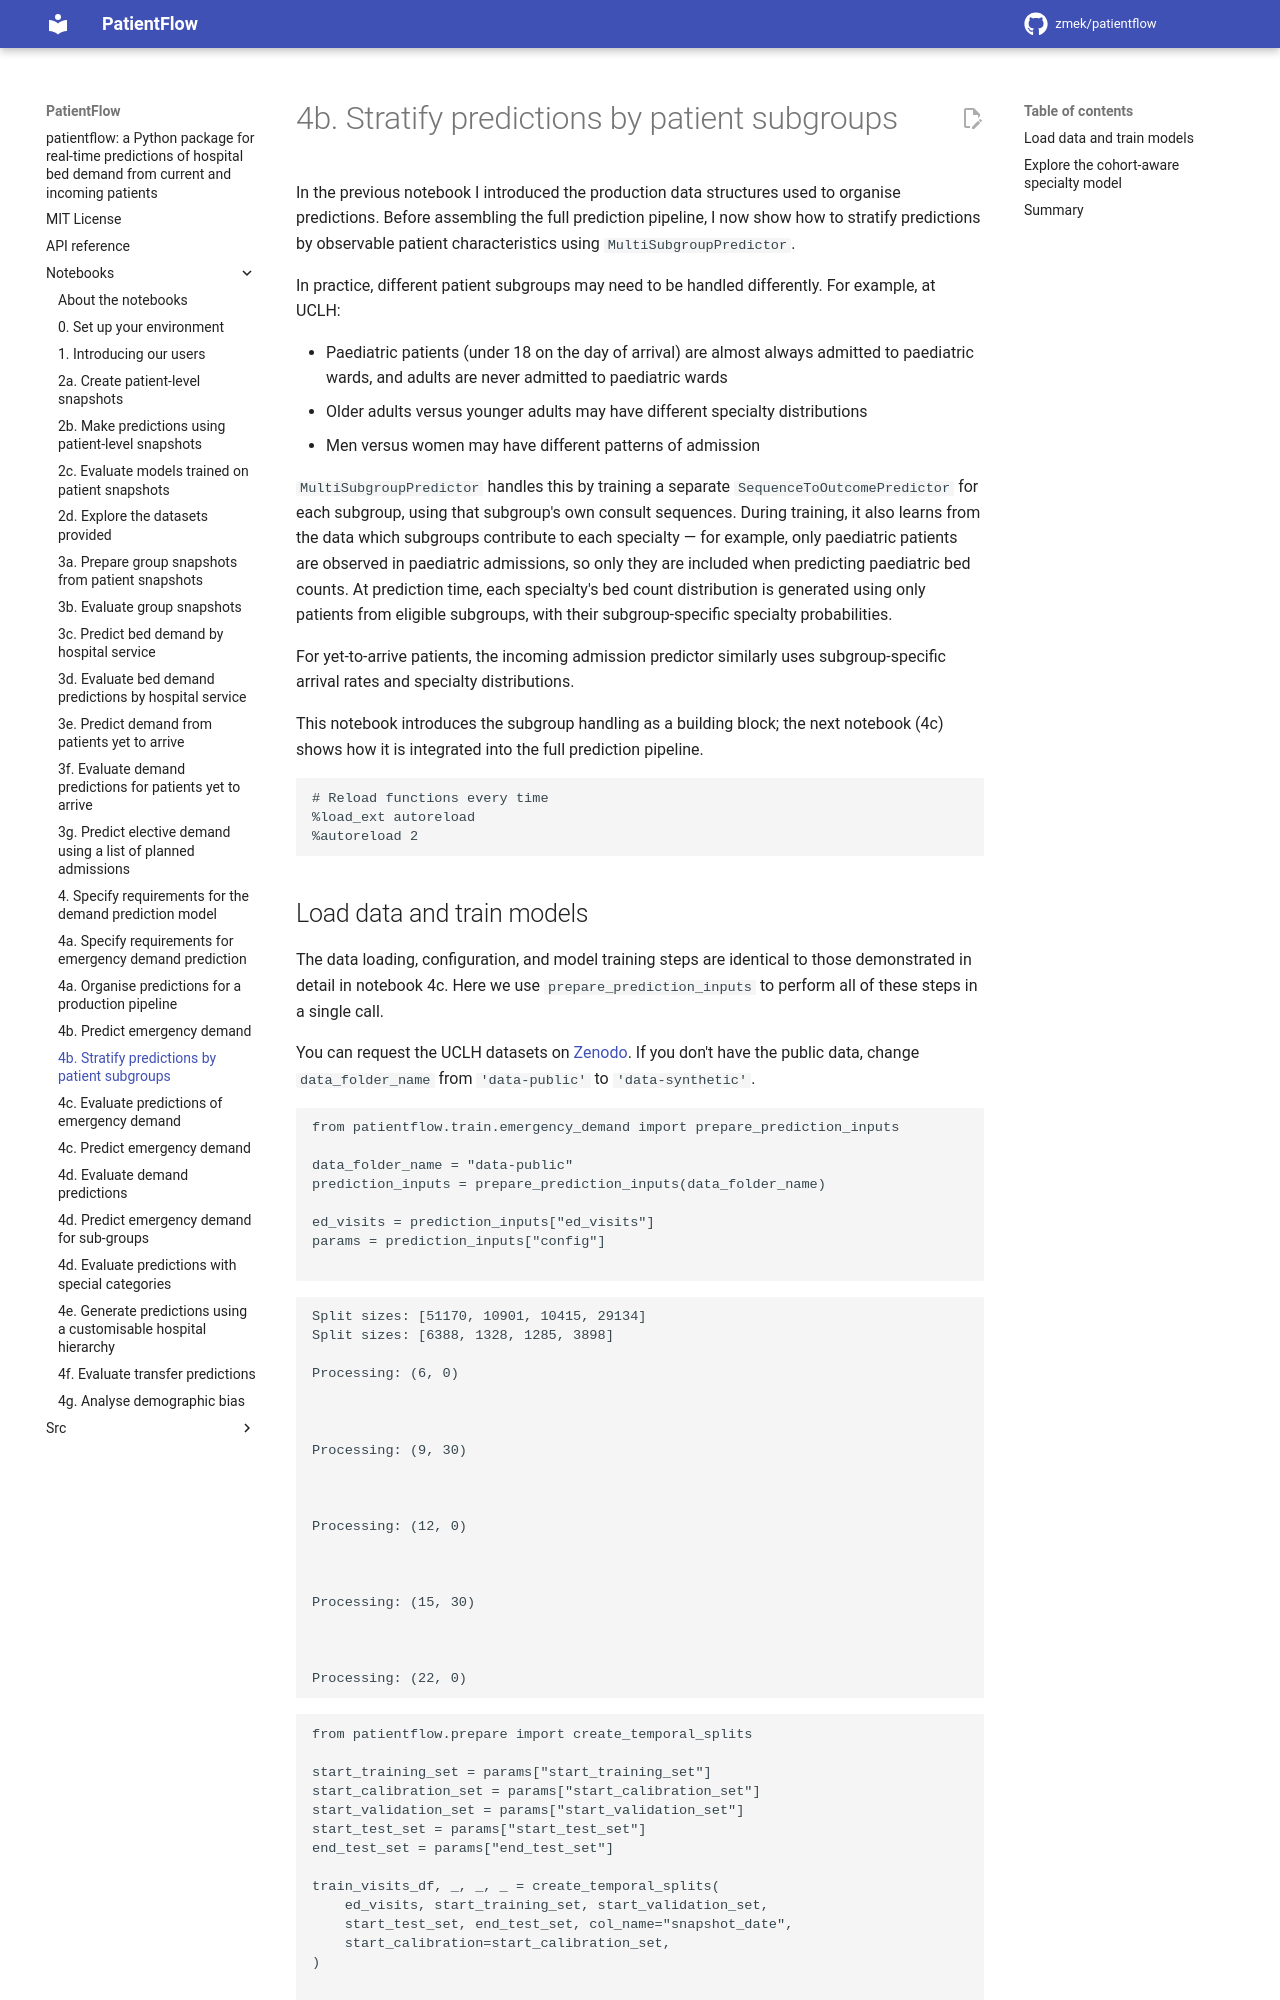

repository: UCL-CORU/patientflow · page: notebooks/4b_Stratify_predictions_by_patient_subgroups/index.html · generator: mkdocs

# 4b. Stratify predictions by patient subgroups

In the previous notebook I introduced the production data structures used to organise predictions. Before assembling the full prediction pipeline, I now show how to stratify predictions by observable patient characteristics using `MultiSubgroupPredictor`.

In practice, different patient subgroups may need to be handled differently. For example, at UCLH:

- Paediatric patients (under 18 on the day of arrival) are almost always admitted to paediatric wards, and adults are never admitted to paediatric wards
- Older adults versus younger adults may have different specialty distributions
- Men versus women may have different patterns of admission

`MultiSubgroupPredictor` handles this by training a separate `SequenceToOutcomePredictor` for each subgroup, using that subgroup's own consult sequences. During training, it also learns from the data which subgroups contribute to each specialty — for example, only paediatric patients are observed in paediatric admissions, so only they are included when predicting paediatric bed counts. At prediction time, each specialty's bed count distribution is generated using only patients from eligible subgroups, with their subgroup-specific specialty probabilities.

For yet-to-arrive patients, the incoming admission predictor similarly uses subgroup-specific arrival rates and specialty distributions.

This notebook introduces the subgroup handling as a building block; the next notebook (4c) shows how it is integrated into the full prediction pipeline.

```python
# Reload functions every time
%load_ext autoreload
%autoreload 2
```

## Load data and train models

The data loading, configuration, and model training steps are identical to those demonstrated in detail in notebook 4c. Here we use `prepare_prediction_inputs` to perform all of these steps in a single call.

You can request the UCLH datasets on [Zenodo](https://zenodo.org/records/14866057). If you don't have the public data, change `data_folder_name` from `'data-public'` to `'data-synthetic'`.

```python
from patientflow.train.emergency_demand import prepare_prediction_inputs

data_folder_name = "data-public"
prediction_inputs = prepare_prediction_inputs(data_folder_name)

ed_visits = prediction_inputs["ed_visits"]
params = prediction_inputs["config"]

```

    Split sizes: [51170, 10901, 10415, 29134]
    Split sizes: [6388, 1328, 1285, 3898]

    Processing: (6, 0)



    Processing: (9, 30)



    Processing: (12, 0)



    Processing: (15, 30)



    Processing: (22, 0)

```python
from patientflow.prepare import create_temporal_splits

start_training_set = params["start_training_set"]
start_calibration_set = params["start_calibration_set"]
start_validation_set = params["start_validation_set"]
start_test_set = params["start_test_set"]
end_test_set = params["end_test_set"]

train_visits_df, _, _, _ = create_temporal_splits(
    ed_visits, start_training_set, start_validation_set,
    start_test_set, end_test_set, col_name="snapshot_date",
    start_calibration=start_calibration_set,
)

```

    Split sizes: [51170, 10901, 10415, 29134]
